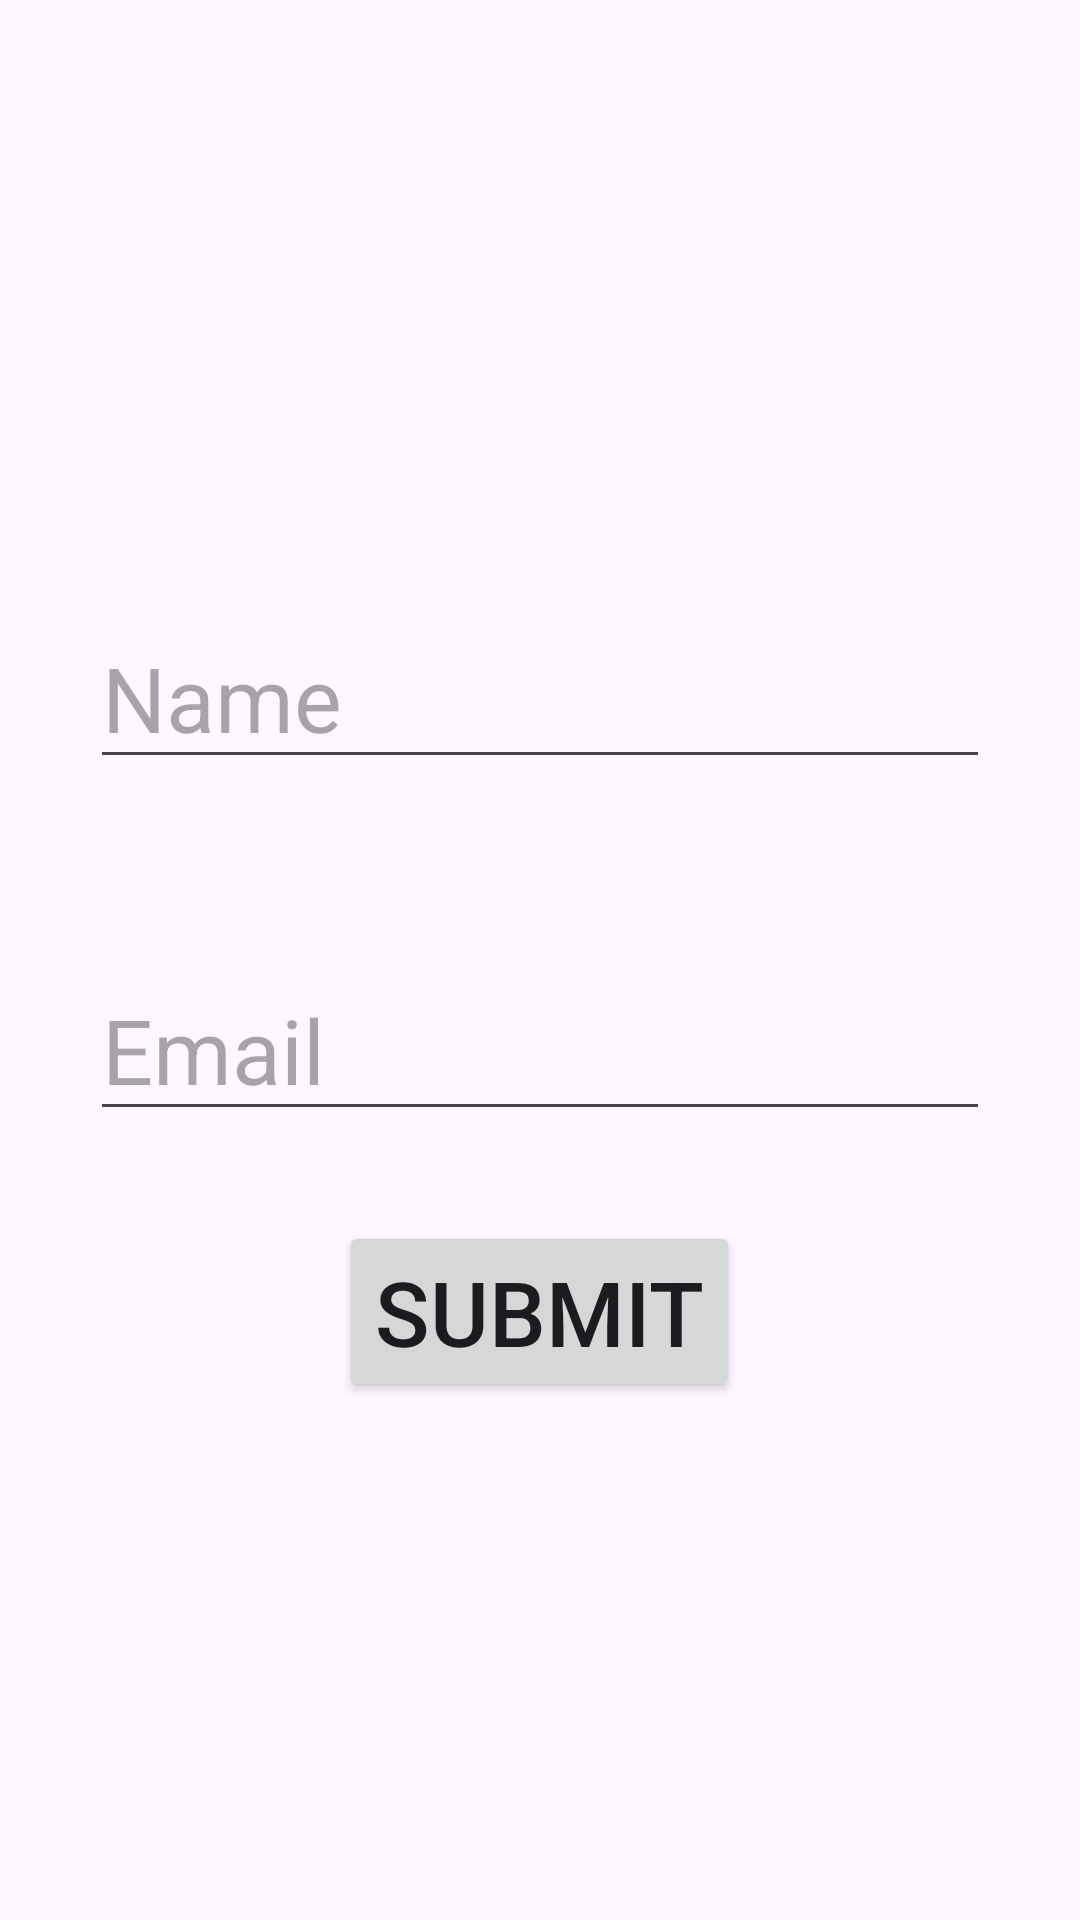

Reconstruct the res/layout file that produces this screen, plus the resources it refers to.
<!-- AndroidManifest.xml: application theme Theme.CertiMaker -->
<!-- res/layout/activity_fire_store.xml -->
<?xml version="1.0" encoding="utf-8"?>
<LinearLayout xmlns:android="http://schemas.android.com/apk/res/android"
    xmlns:app="http://schemas.android.com/apk/res-auto"
    xmlns:tools="http://schemas.android.com/tools"
    android:layout_width="match_parent"
    android:layout_height="match_parent"
    tools:context=".firestore.FireStoreActivity"
    android:orientation="vertical"
    android:gravity="center">

    <EditText
        android:layout_width="match_parent"
        android:layout_height="wrap_content"
        android:hint="Name"
        android:id="@+id/editname"
        android:layout_margin="30dp"
        android:textSize="30dp"
        />

    <EditText
        android:layout_width="match_parent"
        android:layout_height="wrap_content"
        android:hint="Email"
        android:id="@+id/editemail"
        android:layout_margin="30dp"
        android:textSize="30dp"
        />

    <Button
        android:layout_width="wrap_content"
        android:layout_height="wrap_content"
        android:text="submit"
        android:id="@+id/submit_fire_store"
        android:textSize="30dp"
        />

    <androidx.recyclerview.widget.RecyclerView
        android:layout_width="match_parent"
        android:layout_height="wrap_content"
        android:id="@+id/recyclerview_data"/>

</LinearLayout>
<!-- resources referenced by this layout -->
<resources>
  <style name="Theme.CertiMaker" parent="Base.Theme.CertiMaker" />
  <style name="Base.Theme.CertiMaker" parent="Theme.Material3.DayNight.NoActionBar">
          
          
      </style>
</resources>
